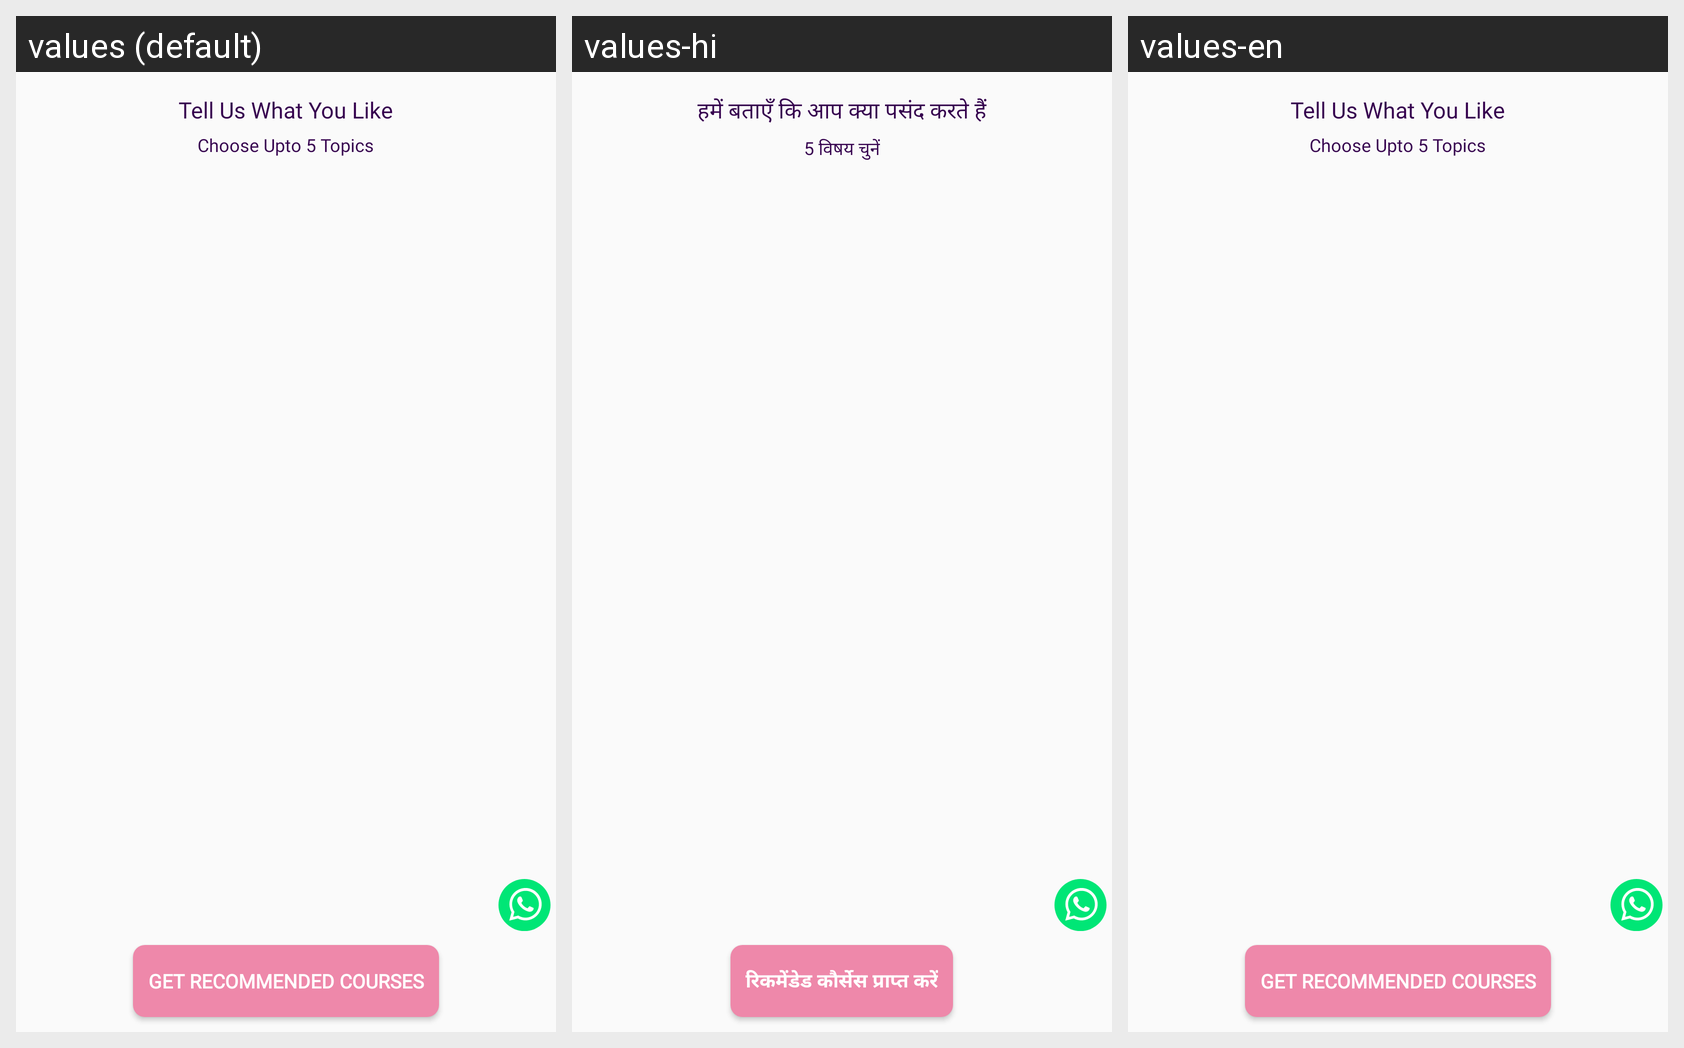

Translations of the strings shown on this Android screen, per locale in the grid:
Android screen res/layout/choose_topics.xml rendered under 3 locales, left to right: values (default), values-hi, values-en. Device: Nexus 5 (rendered at 1080×1920; each locale shown at half size, 540×960, under a caption strip naming it); theme AppTheme.
Strings drawn on this screen, with the default value and each locale's value (text and hints the layout hard-codes, and strings that could not be matched under every locale, appear in the picture but are not listed):

tellUsWhatYouLike
  values: Tell Us What You Like
  values-hi: हमें बताएँ कि आप क्या पसंद करते हैं
  values-en: Tell Us What You Like

chooseFiveTopics
  values: Choose Upto 5 Topics
  values-hi: 5 विषय चुनें
  values-en: Choose Upto 5 Topics

getRecommendedCourses
  values: Get Recommended Courses
  values-hi: रिकमेंडेड कौर्सेस प्राप्त करें
  values-en: Get Recommended Courses
